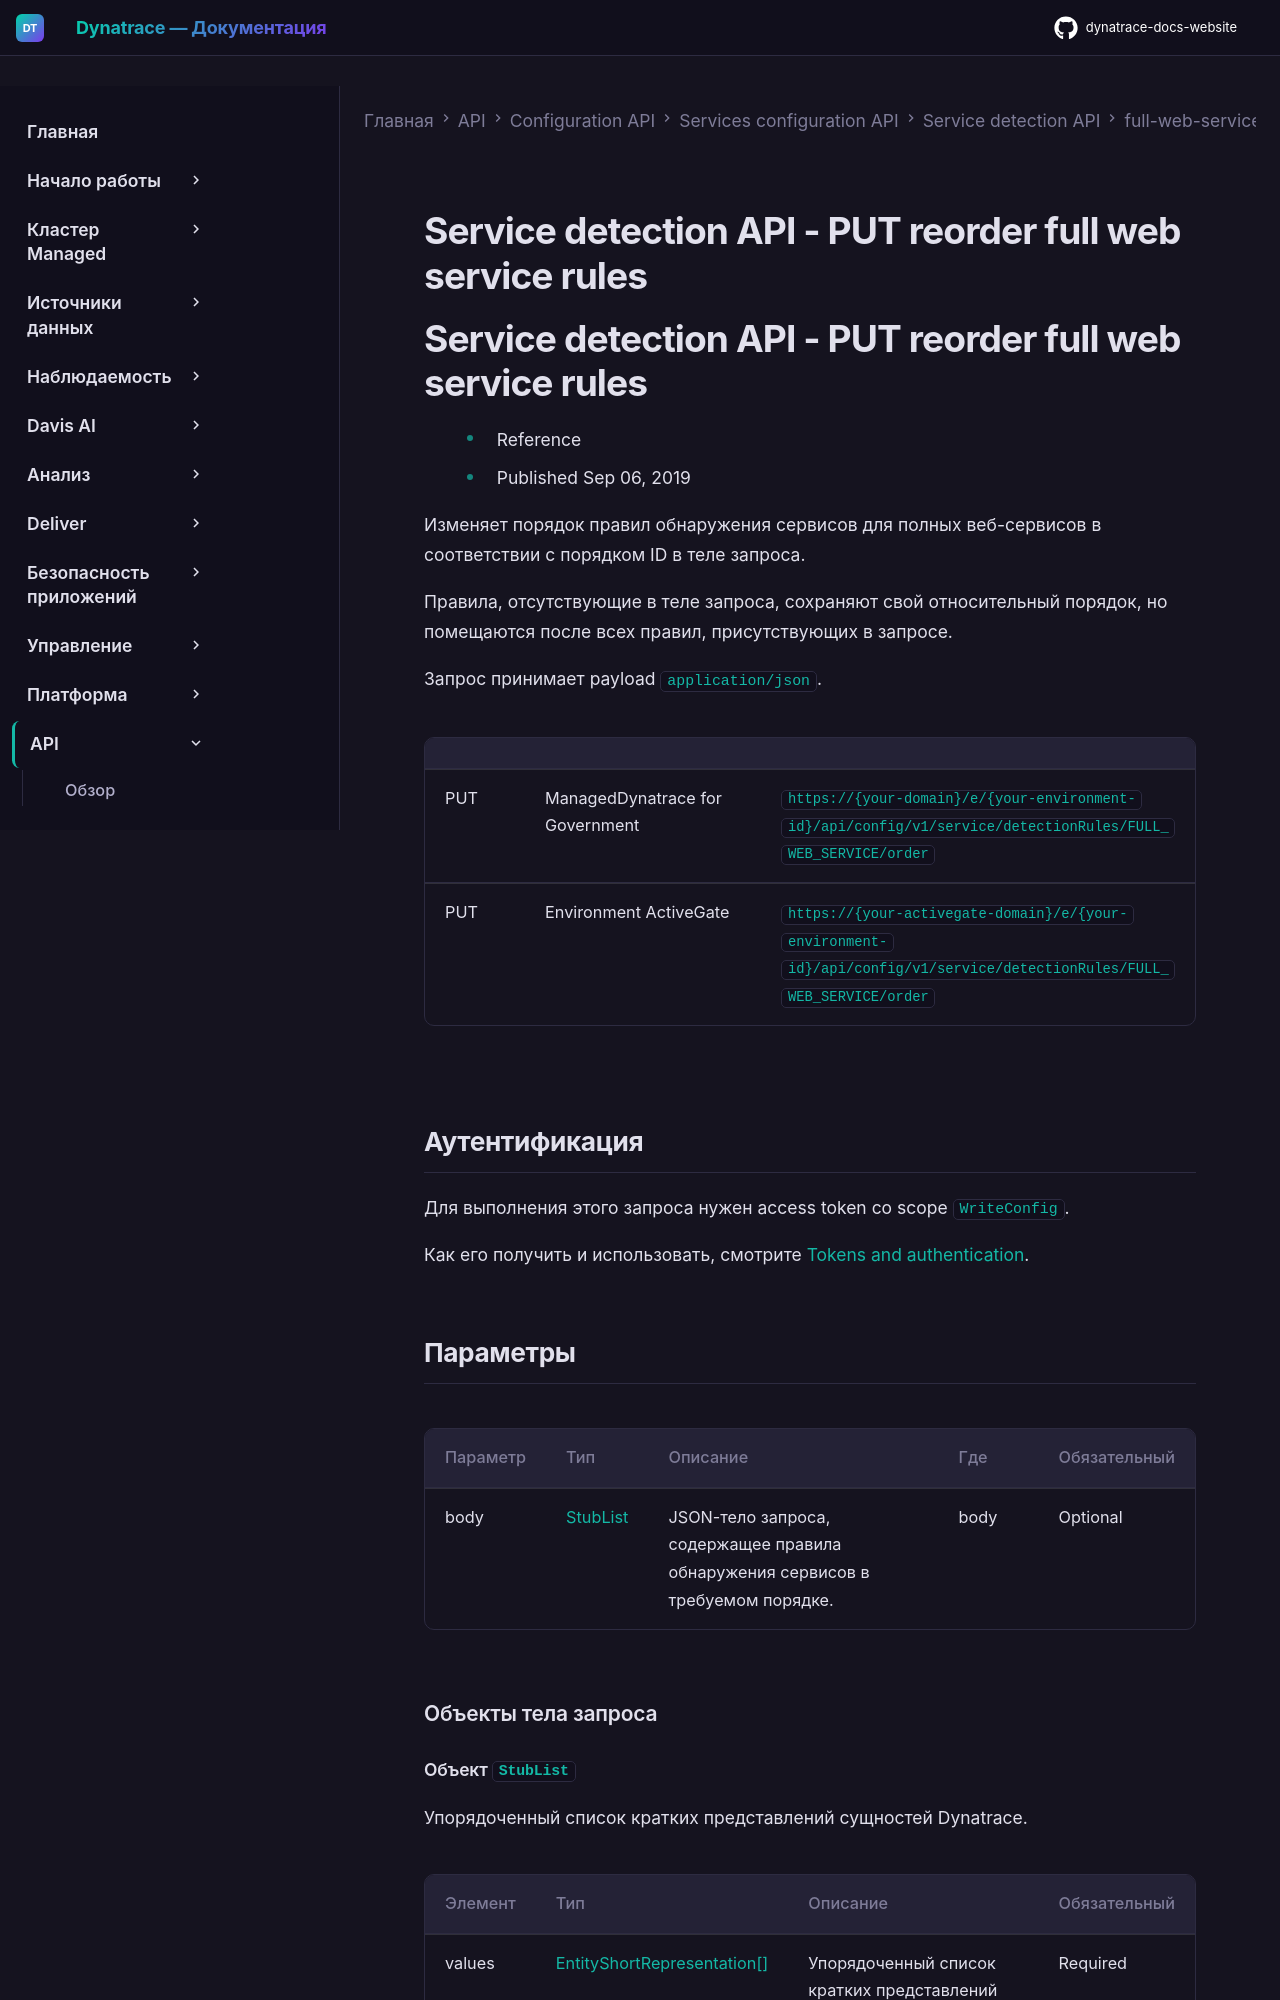

repository: Yerkebulan-Ardabayev/dynatrace-docs-website · page: managed-ru/dynatrace-api/configuration-api/service-api/detection-rules/full-web-service/reorder-rules/index.html · generator: mkdocs

---
title: Service detection API - PUT reorder full web service rules
source: https://docs.dynatrace.com/managed/dynatrace-api/configuration-api/service-api/detection-rules/full-web-service/reorder-rules
scraped: 2026-05-12T11:18:29.160628
---

# Service detection API - PUT reorder full web service rules

# Service detection API - PUT reorder full web service rules

* Reference
* Published Sep 06, 2019

Изменяет порядок правил обнаружения сервисов для полных веб-сервисов в соответствии с порядком ID в теле запроса.

Правила, отсутствующие в теле запроса, сохраняют свой относительный порядок, но помещаются после всех правил, присутствующих в запросе.

Запрос принимает payload `application/json`.

|  |  |  |
| --- | --- | --- |
| PUT | ManagedDynatrace for Government | `https://{your-domain}/e/{your-environment-id}/api/config/v1/service/detectionRules/FULL_WEB_SERVICE/order` |
| PUT | Environment ActiveGate | `https://{your-activegate-domain}/e/{your-environment-id}/api/config/v1/service/detectionRules/FULL_WEB_SERVICE/order` |
